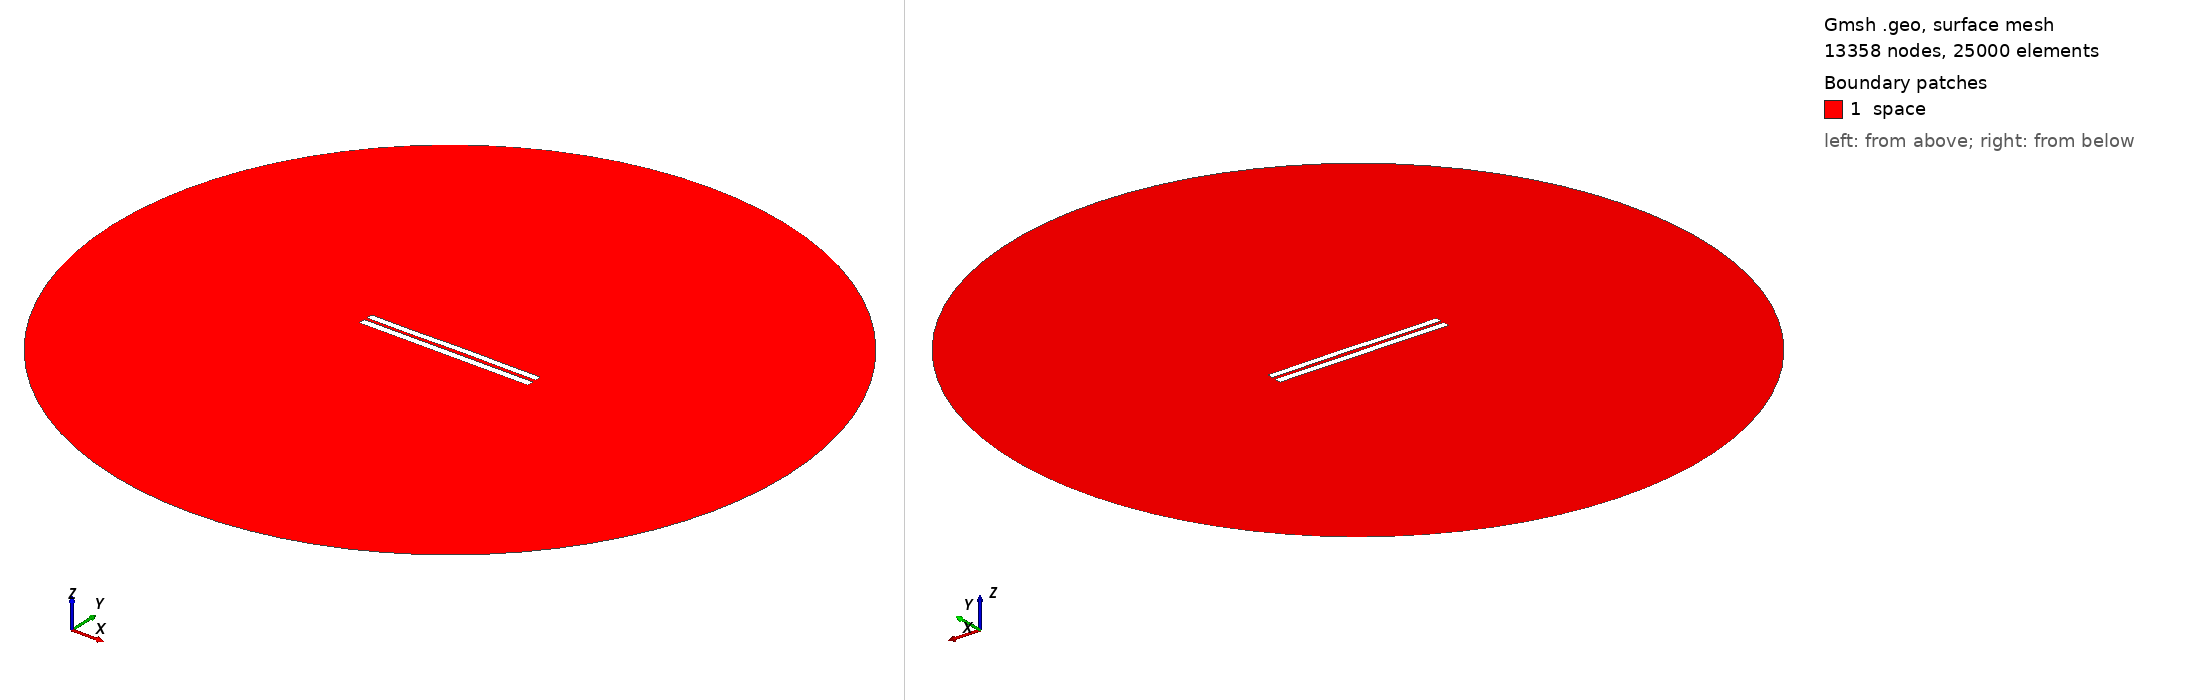

Gmsh geometry script, surface-meshed: 13358 nodes, 25000 surface elements. Boundary patches (legend numbers): 1 space. Left view from above one corner, right view from below the opposite corner. Legend entries are the model's physical surfaces. The drawing asked Gmsh for element sizes between 1% and 20% of the model's largest extent; the script's own settings can give other sizes.

=== 4332.geo (drawn) ===
//---------------------------------------
// Geometry kernel
//---------------------------------------

SetFactory("OpenCASCADE");



//---------------------------------------
// Parameters of the geometry
//---------------------------------------

// Overetch of the upper plate
overetch = 0.125;

// Distance between the plates
distance = 1.75;

// Discretization over the x axis (for the deformation)
nx = 50; 

// Length of the plate
L = 100 - overetch; 

// Number of modes
n = 4; 

// 1st mode coefficient
coeff(1) = 0.15;
beta(1) = 0.596864 * 3.1415926535 / L;

// 2nd mode coefficient
coeff(2) = 0.07499999999999998;
beta(2) = 1.49418 * 3.1415926535 / L;

// 3rd mode coefficient
coeff(3) = -0.075;
beta(3) = 2.50025 * 3.1415926535 / L;

// 4th mode coefficient
coeff(4) = -0.075;
beta(4) = 3.49999 * 3.1415926535 / L;



//---------------------------------------
// Upper plate (deformed rectangle)
//---------------------------------------

// Coordiantes of the upper plate
xmin = -50;
xmax = 50 - overetch;

// Height of the upper plate
yheight = 4 - 2 * overetch;

// Indexes of the points
UpperID[] = {};
LowerID[] = {};
LeftID[] = {};
RightID[] = {};

// Point index
p = 1;

// Horizontal edges
For i In {1:nx}
    x = xmin + (i-1)*(xmax - xmin)/(nx-1);

    y_bottom = distance / 2 + overetch;
    For j In {1:n}
        C = (Cosh(beta(j)*L) + Cos(beta(j)*L)) / (Sinh(beta(j)*L) + Sin(beta(j)*L));
        y_bottom  = y_bottom + coeff(j) * (Cosh(beta(j)*(x+50)) - Cos(beta(j)*(x+50)) - C * (Sinh(beta(j)*(x+50)) - Sin(beta(j)*(x+50))));
    EndFor

    y_top = y_bottom + yheight;

    Point(p) = {x, y_top, 0, 1.0};
    UpperID[i] = p;
    p = p + 1;

    Point(p) = {x, y_bottom, 0, 1.0};
    LowerID[i] = p;
    p = p + 1;
EndFor

// Create point lists
UpperPts[] = {}; LowerPts[] = {};
For i In {1:nx}
  UpperPts[] += {UpperID[i]};
  LowerPts[] += {LowerID[i]};
EndFor

// Build splines
Spline(1) = {UpperPts[]};
Spline(2) = {LowerPts[]};
Line(3) = {LowerPts[nx-1], UpperPts[nx-1]};
Line(4) = {LowerPts[0], UpperPts[0]};

// Build the plane surface
Curve Loop(1) = {2, 3, -1, -4};
Plane Surface(1) = {1};



//---------------------------------------
// Lower plate (rectangle)
//---------------------------------------

// Vertices
Point(1001) = {-50, -1, 0, 1.0};
Point(1002) = { 50, -1, 0, 1.0};
Point(1003) = { 50,  -5, 0, 1.0};
Point(1004) = {-50,  -5, 0, 1.0};

// Edges
Line(5) = {1001, 1002};
Line(6) = {1002, 1003};
Line(7) = {1003, 1004};
Line(8) = {1004, 1001};

// Plane surface
Line Loop(2) = {5, 6, 7, 8};
Plane Surface(2) = {2}; 



//---------------------------------------
// Outer (fictious) boundary
//---------------------------------------

// Points
Point(1005) = {0, 0, 0};       // Center
Point(1006) = {200, 0, 0};     // Start point
Point(1007) = {0, 200, 0};     // 90 degrees
Point(1008) = {-200, 0, 0};    // 180 degrees
Point(1009) = {0, -200, 0};    // 270 degrees

// Circle arcs (each needs start, center, end)
Circle(9) = {1006, 1005, 1007};
Circle(10) = {1007, 1005, 1008};
Circle(11) = {1008, 1005, 1009};
Circle(12) = {1009, 1005, 1006};

// Plane surface for the entire domain
Curve Loop(3) = {9, 10, 11, 12};
Surface(3) = {3};

// Subtract the plates from the whole domain to obtain the actual domain where we want to solve the equations
BooleanDifference{ Surface{3}; Delete; }{ Surface{1}; Surface{2}; Delete; }




//---------------------------------------
// Transfinite Lines/Curves
//---------------------------------------

// Set the number of points on the boundaries
r = 7;

// Plates
Transfinite Curve {1, 2} = 50*r Using Progression 1;
Transfinite Curve {3, 4} = 2*r Using Progression 1;
Transfinite Line {5, 7} = 50*r Using Progression 1;
Transfinite Line {6, 8} = 2*r Using Progression 1;

// Outer boundary
Transfinite Line {9, 10, 11, 12} = 20 Using Progression 1;



//---------------------------------------
// Physical groups
//---------------------------------------                

// Physical curves (boundaries)
Physical Line("force_segment", 10) = {2};
Physical Line("upper_plate", 11) = {1, 3, 4};
Physical Line("lower_plate", 12) = {5, 6, 7, 8};
Physical Line("boundary", 20) = {9, 10, 11, 12};

// Physical Surfaces
Physical Surface("space", 30) = {3};



//---------------------------------------
// 6. Generate the Mesh
//---------------------------------------

// 2D mesh generation
Mesh 2;
